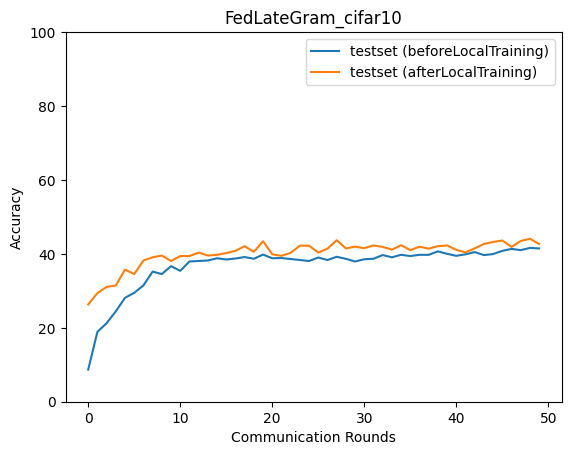

Data behind this chart, as committed beside it:
epoch, accuracy_test_before, macro_f1_test_before, macro_precision_test_before, macro_recall_test_before, accuracy_test_after, macro_f1_test_after, macro_precision_test_after, macro_recall_test_after
0, 8.684, 3.815, 2.836, 8.681, 26.32, 24.62, 27.98, 26.03
1, 18.9, 11.06, 13.3, 18.42, 29.39, 27.72, 28.27, 29.37
2, 21.24, 18.09, 19.35, 21.21, 31.06, 29.63, 33.12, 31.22
3, 24.45, 22.23, 29.31, 24.65, 31.46, 30.14, 30.23, 31.4
4, 28.12, 26.19, 28.35, 28.25, 35.74, 35.51, 36.52, 35.68
5, 29.46, 26.92, 32.93, 29.05, 34.54, 34.24, 35.3, 34.56
6, 31.46, 29.94, 32.46, 31.49, 38.21, 37.1, 37.51, 38.23
7, 35.2, 33.46, 32.43, 35.09, 39.08, 37.7, 38.53, 38.93
8, 34.54, 33.23, 37.26, 34.55, 39.55, 38.94, 39.18, 39.41
9, 36.67, 35.26, 37.85, 36.56, 38.08, 37.79, 38.66, 38.01
10, 35.4, 34.08, 38.43, 35.31, 39.41, 38.71, 38.94, 39.27
11, 37.94, 36.94, 39.3, 37.9, 39.41, 38.98, 39.62, 39.4
12, 38.08, 37.4, 39.25, 38.18, 40.35, 39.3, 39.43, 40.3
13, 38.21, 37.32, 39.22, 38.32, 39.55, 39.3, 39.51, 39.63
14, 38.81, 38.08, 39.74, 38.82, 39.75, 39.35, 40.43, 39.71
15, 38.48, 37.63, 39.61, 38.49, 40.21, 40.08, 40.77, 40.22
16, 38.74, 37.98, 39.96, 38.76, 40.81, 40.3, 40.81, 40.83
17, 39.14, 38.49, 39.76, 39.09, 42.08, 41.83, 41.9, 42.03
18, 38.68, 37.76, 39.37, 38.61, 40.55, 40.49, 41.16, 40.56
19, 39.81, 39.16, 40.29, 39.81, 43.42, 42.82, 43.21, 43.35
20, 38.81, 37.88, 39.46, 38.82, 39.88, 39.48, 39.94, 39.78
21, 38.88, 38.14, 39.72, 38.91, 39.48, 39.2, 39.3, 39.48
22, 38.61, 38.01, 39.29, 38.58, 40.28, 39.96, 40.35, 40.1
23, 38.34, 37.55, 39.18, 38.32, 42.22, 41.52, 41.81, 42.24
24, 38.08, 37.49, 38.67, 38.02, 42.22, 41.48, 41.88, 42.17
25, 39.01, 38.03, 39.48, 39.07, 40.35, 39.32, 39.23, 40.2
26, 38.34, 37.58, 38.6, 38.32, 41.42, 40.86, 41.11, 41.34
27, 39.21, 38.56, 39.3, 39.17, 43.69, 42.89, 42.89, 43.69
28, 38.68, 37.8, 38.2, 38.75, 41.48, 41.1, 41.19, 41.35
29, 37.94, 37.17, 38.48, 37.97, 41.95, 41.48, 41.64, 41.81
30, 38.54, 38, 39.14, 38.6, 41.55, 41.28, 41.53, 41.48
31, 38.68, 38.13, 38.8, 38.68, 42.28, 41.68, 42, 42.18
32, 39.68, 38.98, 39.89, 39.81, 41.88, 41.6, 41.98, 41.94
33, 39.08, 38.23, 39.14, 39.08, 41.15, 40.51, 40.73, 41.11
34, 39.75, 39.07, 39.85, 39.78, 42.35, 42.33, 42.8, 42.29
35, 39.41, 38.89, 39.54, 39.4, 41.02, 40.26, 40.56, 40.95
36, 39.75, 39.26, 40.33, 39.77, 41.95, 41.33, 41.65, 41.98
37, 39.75, 39.21, 40.07, 39.78, 41.42, 41.05, 41.4, 41.44
38, 40.68, 40.05, 40.52, 40.7, 42.08, 41.48, 41.55, 41.98
39, 40.01, 39.24, 40.69, 40.02, 42.28, 41.61, 42.04, 42.27
40, 39.48, 38.68, 39.9, 39.55, 41.08, 40.71, 41.06, 41.06
41, 39.88, 38.94, 39.42, 39.87, 40.41, 40.16, 40.46, 40.49
42, 40.48, 39.59, 40.38, 40.46, 41.48, 40.88, 41.01, 41.41
43, 39.68, 39.04, 39.7, 39.68, 42.69, 42.34, 42.72, 42.69
44, 39.95, 38.88, 40.3, 39.89, 43.22, 42.5, 42.64, 43.22
45, 40.81, 39.89, 41.1, 40.73, 43.62, 42.98, 43.45, 43.53
46, 41.35, 40.22, 41.06, 41.33, 41.88, 41.25, 41.2, 41.69
47, 41.02, 39.94, 40.62, 40.91, 43.49, 43.43, 43.61, 43.45
48, 41.62, 40.48, 41.63, 41.53, 44.09, 43.88, 44.28, 44.09
49, 41.48, 40.69, 41.5, 41.42, 42.69, 42.27, 42.54, 42.59
